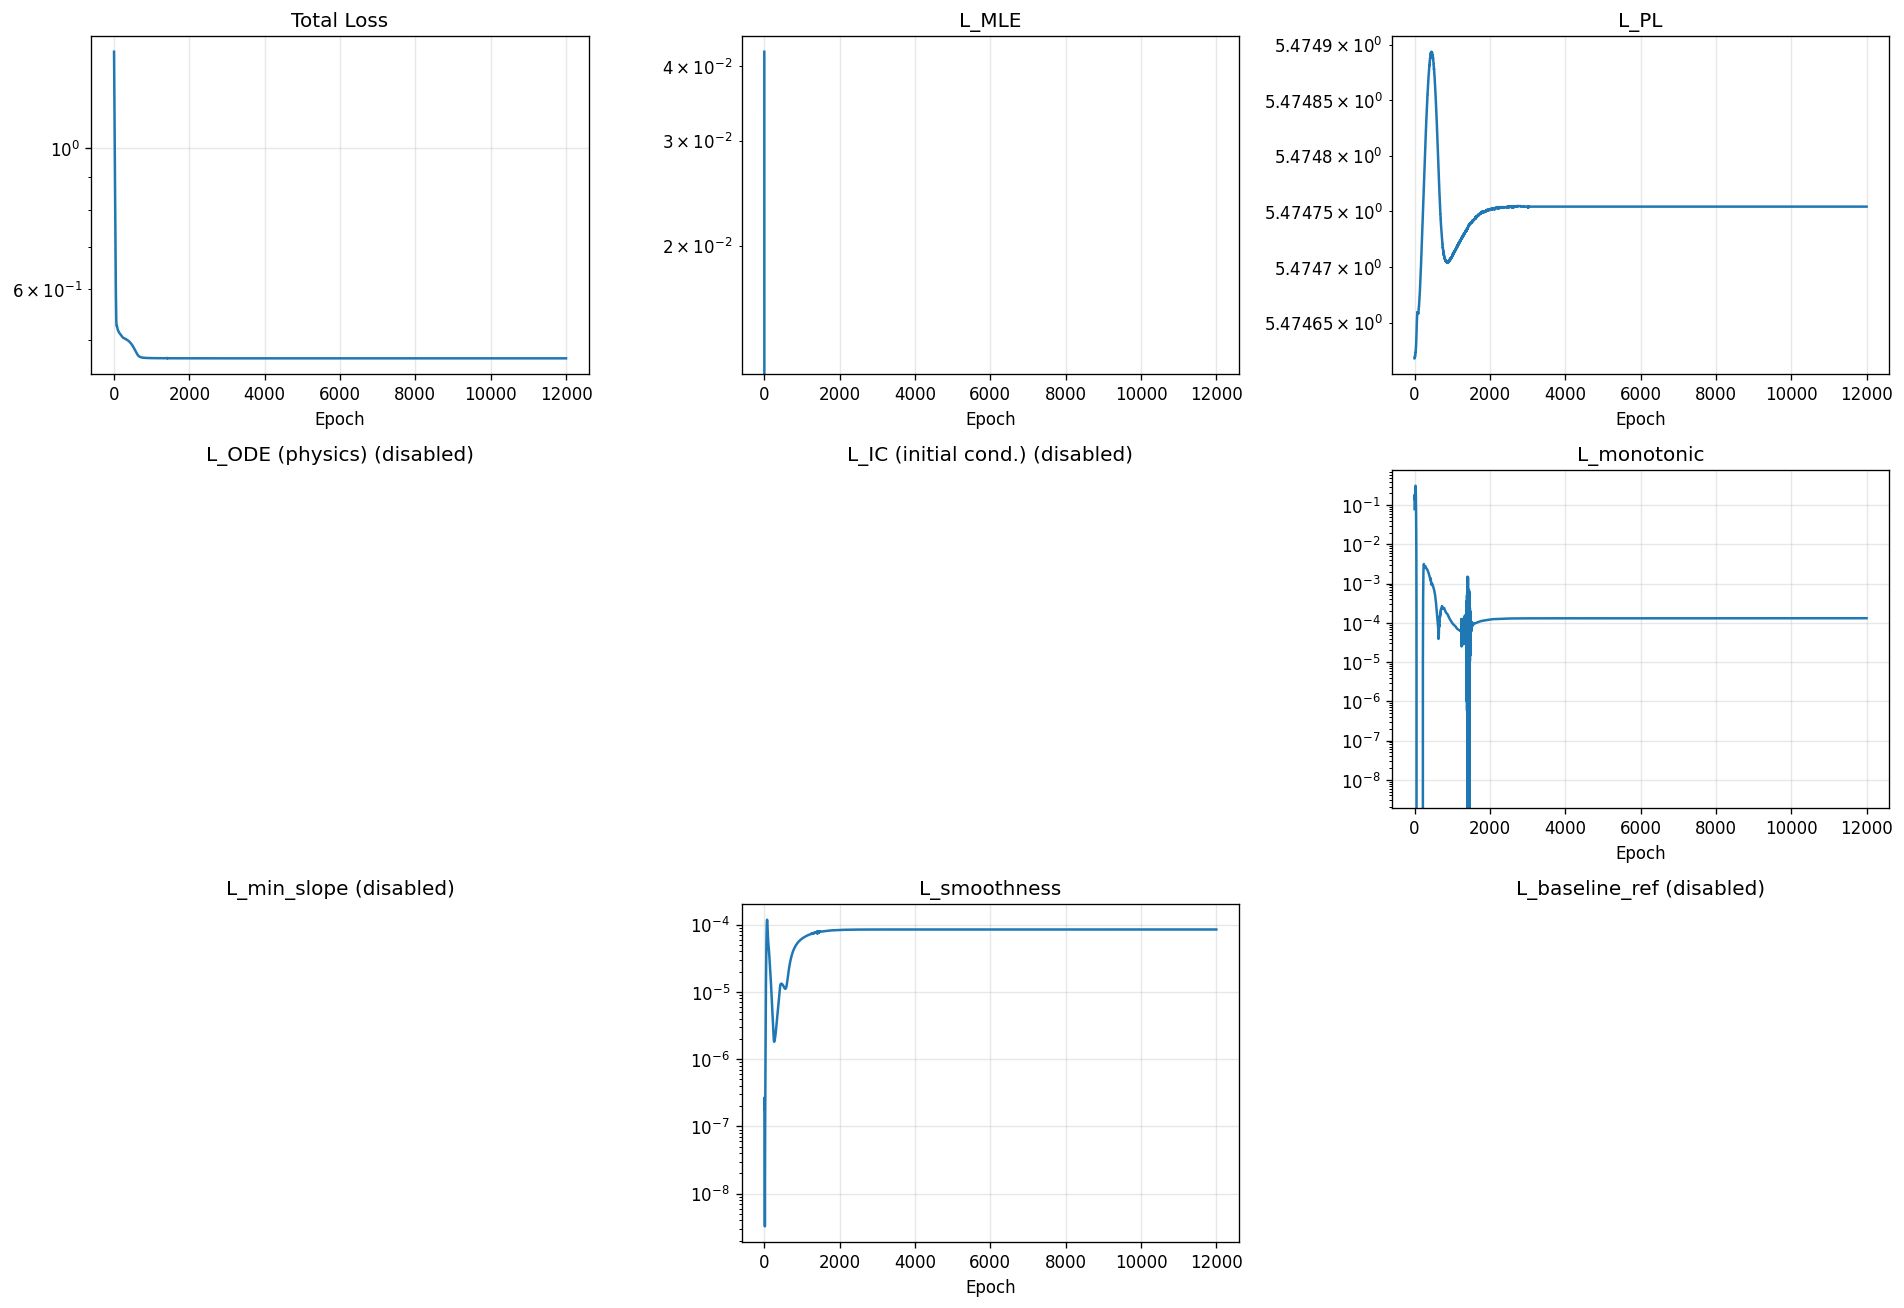

The data file committed next to this chart (first rows):
epoch, total, mle, pl, ode, ic, monotonic, min_slope, smoothness, baseline_ref
1, 1.419, 0.04229, 5.475, 0.0, 0.0, 0.07964, 0.0, 1.820959596443572e-07, 0.0
2, 1.395, 0.01296, 5.475, 0.0, 0.0, 0.1382, 0.0, 2.4937645548561704e-07, 0.0
3, 1.373, -0.01267, 5.475, 0.0, 0.0, 0.173, 0.0, 2.671280014965305e-07, 0.0
4, 1.352, -0.03562, 5.475, 0.0, 0.0, 0.1848, 0.0, 2.4844933932399726e-07, 0.0
5, 1.33, -0.05674, 5.475, 0.0, 0.0, 0.1798, 0.0, 2.085275667695896e-07, 0.0
6, 1.308, -0.07681, 5.475, 0.0, 0.0, 0.1662, 0.0, 1.613850599824218e-07, 0.0
7, 1.287, -0.09649, 5.475, 0.0, 0.0, 0.1513, 0.0, 1.1708487335226891e-07, 0.0
8, 1.266, -0.1163, 5.475, 0.0, 0.0, 0.14, 0.0, 8.116908389865785e-08, 0.0
9, 1.246, -0.1366, 5.475, 0.0, 0.0, 0.135, 0.0, 5.4985875408419815e-08, 0.0
10, 1.225, -0.1574, 5.475, 0.0, 0.0, 0.1367, 0.0, 3.723537034261426e-08, 0.0
11, 1.204, -0.1788, 5.475, 0.0, 0.0, 0.1445, 0.0, 2.5607068465660632e-08, 0.0
12, 1.184, -0.2006, 5.475, 0.0, 0.0, 0.157, 0.0, 1.7881561120702827e-08, 0.0
13, 1.163, -0.2227, 5.475, 0.0, 0.0, 0.1723, 0.0, 1.2405672045190386e-08, 0.0
14, 1.143, -0.2447, 5.475, 0.0, 0.0, 0.1884, 0.0, 8.184470878802586e-09, 0.0
15, 1.122, -0.2666, 5.475, 0.0, 0.0, 0.2034, 0.0, 4.976393963573855e-09, 0.0
16, 1.102, -0.2882, 5.475, 0.0, 0.0, 0.2163, 0.0, 3.2724583043375333e-09, 0.0
17, 1.082, -0.3096, 5.475, 0.0, 0.0, 0.2267, 0.0, 4.128684949478156e-09, 0.0
18, 1.061, -0.3307, 5.475, 0.0, 0.0, 0.2354, 0.0, 8.748548552262037e-09, 0.0
19, 1.041, -0.3517, 5.475, 0.0, 0.0, 0.2437, 0.0, 1.7877932023679932e-08, 0.0
20, 1.021, -0.3727, 5.475, 0.0, 0.0, 0.2532, 0.0, 3.133798287535683e-08, 0.0
21, 1.001, -0.3937, 5.475, 0.0, 0.0, 0.2648, 0.0, 4.7945544423555475e-08, 0.0
22, 0.9818, -0.4146, 5.475, 0.0, 0.0, 0.2775, 0.0, 6.712788547247328e-08, 0.0
23, 0.9623, -0.4353, 5.475, 0.0, 0.0, 0.2902, 0.0, 8.938518192280753e-08, 0.0
24, 0.9431, -0.4557, 5.475, 0.0, 0.0, 0.3015, 0.0, 1.1635068375426272e-07, 0.0
25, 0.9242, -0.4754, 5.475, 0.0, 0.0, 0.3098, 0.0, 1.5114960660866927e-07, 0.0
26, 0.9057, -0.4944, 5.475, 0.0, 0.0, 0.3139, 0.0, 1.9792732075529784e-07, 0.0
27, 0.8875, -0.5125, 5.475, 0.0, 0.0, 0.3133, 0.0, 2.616396272969723e-07, 0.0
28, 0.8696, -0.5298, 5.475, 0.0, 0.0, 0.308, 0.0, 3.4807362681021914e-07, 0.0
29, 0.8522, -0.5463, 5.475, 0.0, 0.0, 0.2984, 0.0, 4.6346909243766277e-07, 0.0
30, 0.8353, -0.5619, 5.475, 0.0, 0.0, 0.2852, 0.0, 6.148242164272233e-07, 0.0
31, 0.8188, -0.5768, 5.475, 0.0, 0.0, 0.269, 0.0, 8.096241117527825e-07, 0.0
32, 0.8027, -0.591, 5.475, 0.0, 0.0, 0.2506, 0.0, 1.0561705039435765e-06, 0.0
33, 0.7872, -0.6045, 5.475, 0.0, 0.0, 0.2305, 0.0, 1.363649630548025e-06, 0.0
34, 0.7722, -0.6174, 5.475, 0.0, 0.0, 0.2095, 0.0, 1.742447921060375e-06, 0.0
35, 0.7577, -0.6298, 5.475, 0.0, 0.0, 0.1879, 0.0, 2.203978056058986e-06, 0.0
36, 0.7437, -0.6417, 5.475, 0.0, 0.0, 0.1662, 0.0, 2.761036967058317e-06, 0.0
37, 0.7301, -0.6531, 5.475, 0.0, 0.0, 0.1449, 0.0, 3.4271226923010545e-06, 0.0
38, 0.717, -0.6642, 5.475, 0.0, 0.0, 0.1244, 0.0, 4.2164570004388224e-06, 0.0
39, 0.7043, -0.6749, 5.475, 0.0, 0.0, 0.105, 0.0, 5.143102498550434e-06, 0.0
40, 0.6921, -0.6853, 5.475, 0.0, 0.0, 0.08703, 0.0, 6.22020570517634e-06, 0.0
41, 0.6803, -0.6955, 5.475, 0.0, 0.0, 0.07071, 0.0, 7.459923835995141e-06, 0.0
42, 0.669, -0.7054, 5.475, 0.0, 0.0, 0.05622, 0.0, 8.872311809682287e-06, 0.0
43, 0.6581, -0.7151, 5.475, 0.0, 0.0, 0.04362, 0.0, 1.0465621926414315e-05, 0.0
44, 0.6476, -0.7245, 5.475, 0.0, 0.0, 0.03293, 0.0, 1.2245523066667374e-05, 0.0
45, 0.6375, -0.7337, 5.475, 0.0, 0.0, 0.02406, 0.0, 1.4216256204235833e-05, 0.0
46, 0.6278, -0.7427, 5.475, 0.0, 0.0, 0.01691, 0.0, 1.6381343812099658e-05, 0.0
47, 0.6185, -0.7514, 5.475, 0.0, 0.0, 0.01131, 0.0, 1.8744703993434086e-05, 0.0
48, 0.6097, -0.7599, 5.475, 0.0, 0.0, 0.007088, 0.0, 2.1310761439963244e-05, 0.0
49, 0.6013, -0.768, 5.475, 0.0, 0.0, 0.004047, 0.0, 2.4086837584036402e-05, 0.0
50, 0.5933, -0.7758, 5.475, 0.0, 0.0, 0.002007, 0.0, 2.7082916858489625e-05, 0.0
51, 0.5857, -0.7833, 5.475, 0.0, 0.0, 0.0007843, 0.0, 3.031057713087648e-05, 0.0
52, 0.5786, -0.7904, 5.475, 0.0, 0.0, 0.0001832, 0.0, 3.378283145138994e-05, 0.0
53, 0.5719, -0.7971, 5.475, 0.0, 0.0, 4.94126470584888e-06, 0.0, 3.7512698327191174e-05, 0.0
54, 0.5657, -0.8034, 5.475, 0.0, 0.0, 0.0, 0.0, 4.1508083086228e-05, 0.0
55, 0.5599, -0.8092, 5.475, 0.0, 0.0, 0.0, 0.0, 4.5773522288072854e-05, 0.0
56, 0.5545, -0.8146, 5.475, 0.0, 0.0, 0.0, 0.0, 5.029928433941677e-05, 0.0
57, 0.5496, -0.8196, 5.475, 0.0, 0.0, 0.0, 0.0, 5.506041634362191e-05, 0.0
58, 0.5452, -0.8241, 5.475, 0.0, 0.0, 0.0, 0.0, 6.0014528571628034e-05, 0.0
59, 0.5413, -0.828, 5.475, 0.0, 0.0, 0.0, 0.0, 6.510303501272574e-05, 0.0
60, 0.5378, -0.8315, 5.475, 0.0, 0.0, 0.0, 0.0, 7.025864033494145e-05, 0.0
... 11,940 more rows
